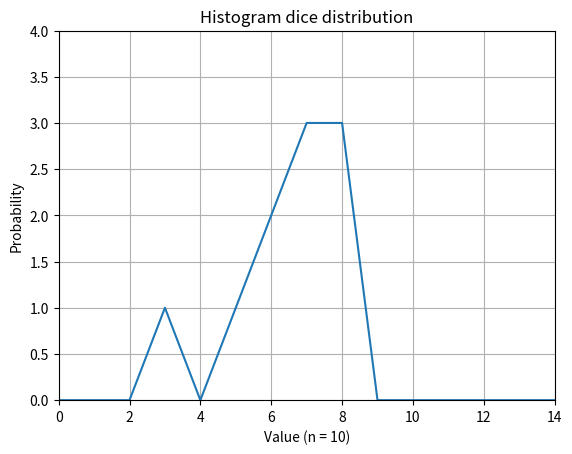

Write the Python code that produced this figure. (Note: this script raises an exception after producing the figure.)
#!/usr/bin/env python3

"""
Скрипт для изучения распределения значений
при броске 2 игральных костей.
"""

from random import randint
from matplotlib import pyplot as plt


def plotter(y, n):
    x = distr.keys()
    y = distr.values()
    xmax = max(x)
    ymax = max(y)

    plt.plot(x, y)
    plt.grid(True)
    plt.title('Histogram dice distribution')
    plt.xlabel(f'Value (n = {n})')
    plt.ylabel('Probability')
    plt.axis([0, xmax, 0, ymax+1])
    plt.savefig(f'tests/dice_{n}.png')


if __name__ == '__main__':
    distr = dict()
    for x in range(15):
        distr[x] = 0

    check = 10
    for i in range(1000000):
        x1 = randint(1, 6)
        x2 = randint(1, 6)
        distr[x1 + x2] += 1
        if i == check - 1:
            check *= 10
            plotter(distr, i+1)
            print(f'{i+1} is done')
